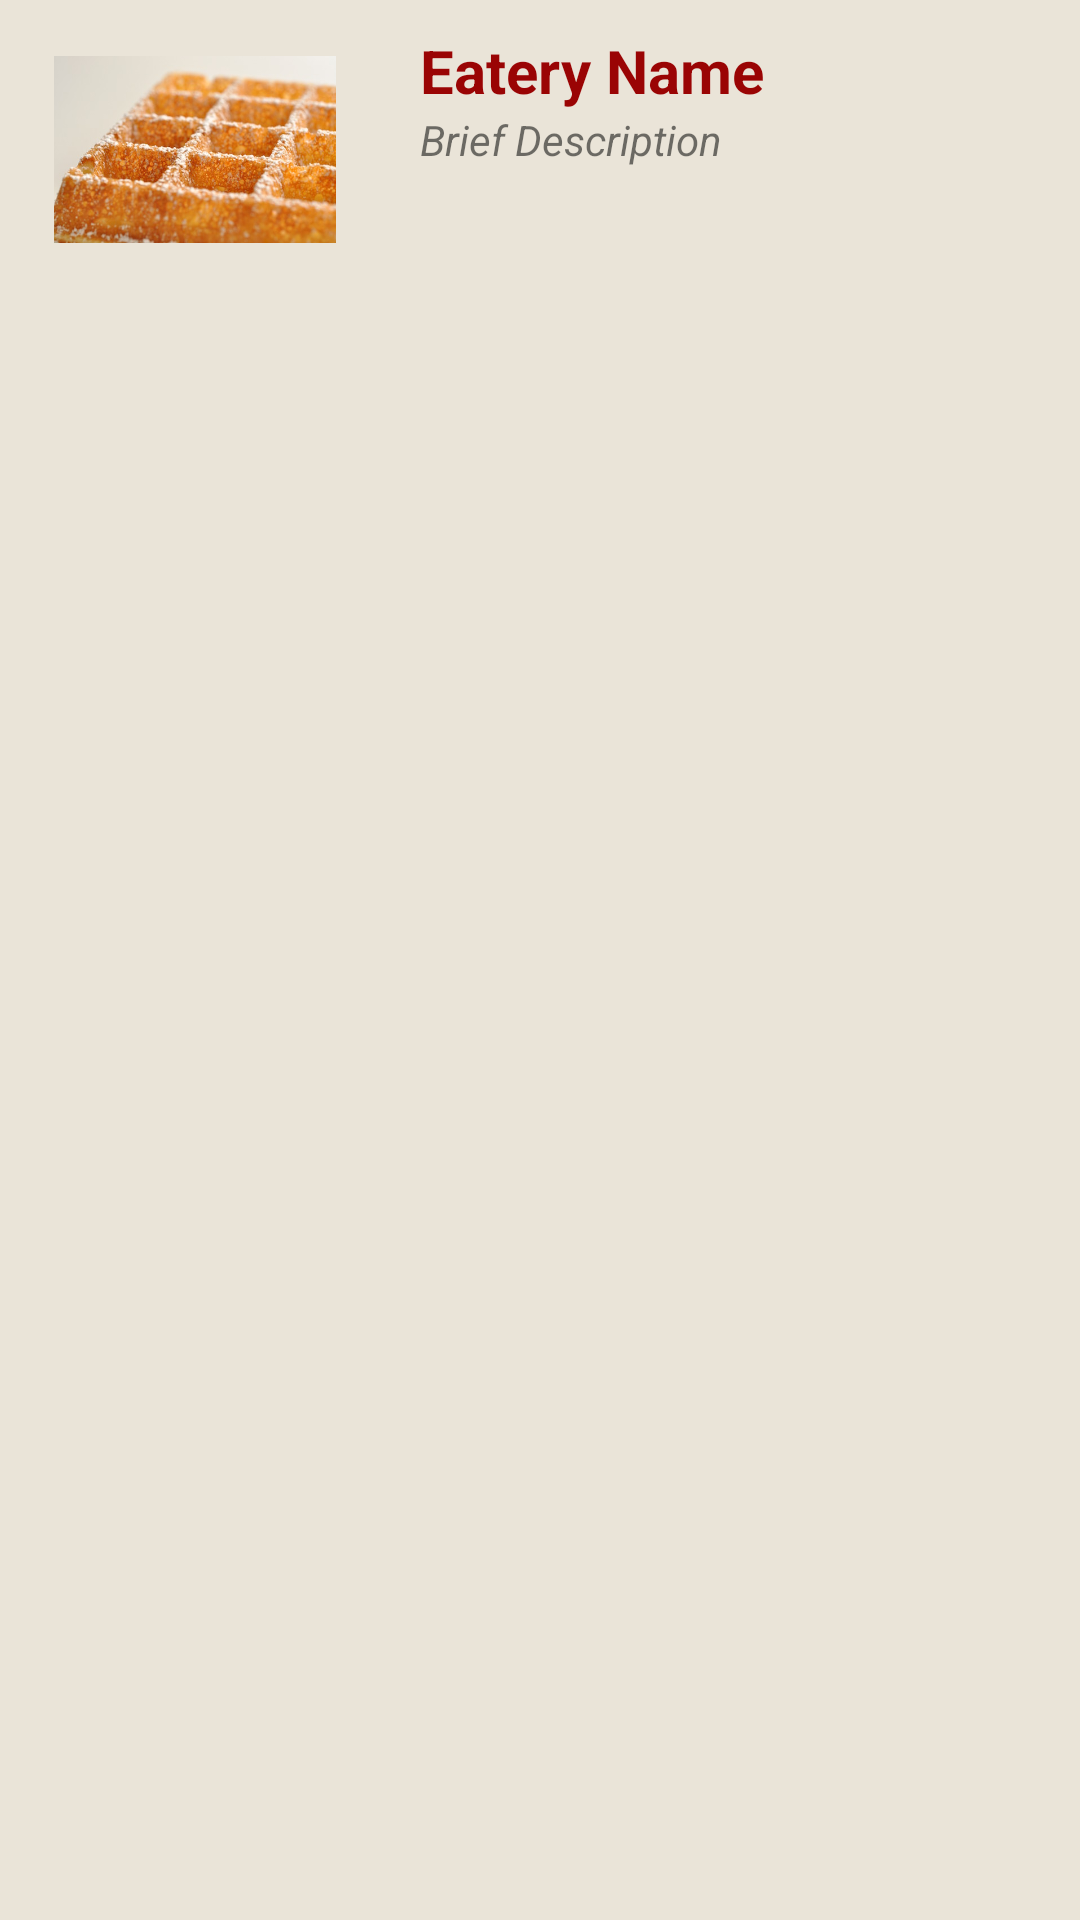

Write the Android layout XML for this screen, with the resource values it uses.
<!-- AndroidManifest.xml: application theme AppTheme -->
<!-- res/layout/eatery_list_item.xml -->
<?xml version="1.0" encoding="utf-8"?>
<LinearLayout xmlns:android="http://schemas.android.com/apk/res/android"
    android:orientation="horizontal"
    android:layout_width="match_parent"
    android:layout_height="wrap_content"
    android:background="#99DFD6C2">

    <ImageView
        android:layout_width="130dp"
        android:layout_height="100dp"
        android:id="@+id/eateryLogoImageView"
        android:src="@drawable/waffles"
        android:scaleType="centerInside"
        android:padding="18dp" />

    <LinearLayout
        android:orientation="vertical"
        android:layout_width="match_parent"
        android:layout_height="match_parent"
        android:padding="10dp">

        <TextView
            android:layout_width="wrap_content"
            android:layout_height="wrap_content"
            android:id="@+id/eateryNameTextView"
            android:textSize="20dp"
            android:textStyle="bold"
            android:text="Eatery Name"
            android:textColor="@color/colorPrimary"/>

        <TextView
            android:layout_width="wrap_content"
            android:layout_height="wrap_content"
            android:text="Brief Description"
            android:id="@+id/eateryDescriptionTextView"
            android:textStyle="italic"/>

    </LinearLayout>
</LinearLayout>
<!-- resources referenced by this layout -->
<resources>
  <color name="colorPrimary">#9A0404</color>
  <!-- drawable waffles: jpg bitmap (drawable, 53346 bytes) -->
  <style name="AppTheme" parent="Theme.AppCompat.Light.DarkActionBar">
          
          <item name="colorPrimary">@color/colorPrimary</item>
          <item name="colorPrimaryDark">@color/colorPrimaryDark</item>
          <item name="colorAccent">@color/colorAccent</item>
      </style>
  <color name="colorPrimaryDark">#5a0202</color>
  <color name="colorAccent">#FF4081</color>
</resources>
